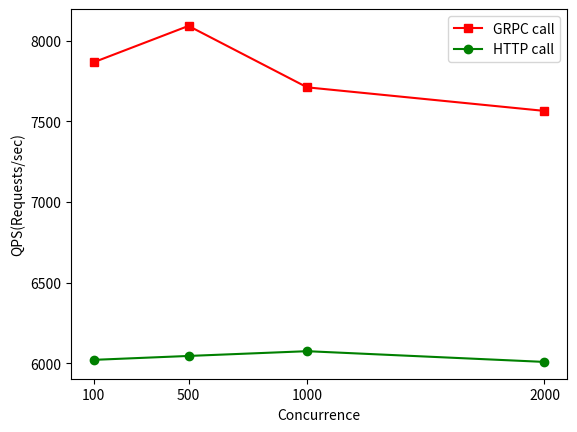

The script that saved this image:
import matplotlib.pyplot as plt

#折线图
x = [100,500,1000,2000]#点的横坐标
k1 = [7867.05,8092.85,7711.7,7565.4]#线1的纵坐标
k2 = [6020.37,6044.66,6074.21,6007.59]#线2的纵坐标

plt.plot(x,k1,'s-',color = 'r',label="GRPC call")#s-:方形
plt.plot(x,k2,'o-',color = 'g',label="HTTP call")#o-:圆形

plt.xlabel("Concurrence")  #横坐标名字
plt.ylabel("QPS(Requests/sec)")  #纵坐标名字
plt.xticks(x)  #x轴刻度
plt.legend(loc = "best")#图例
plt.show()